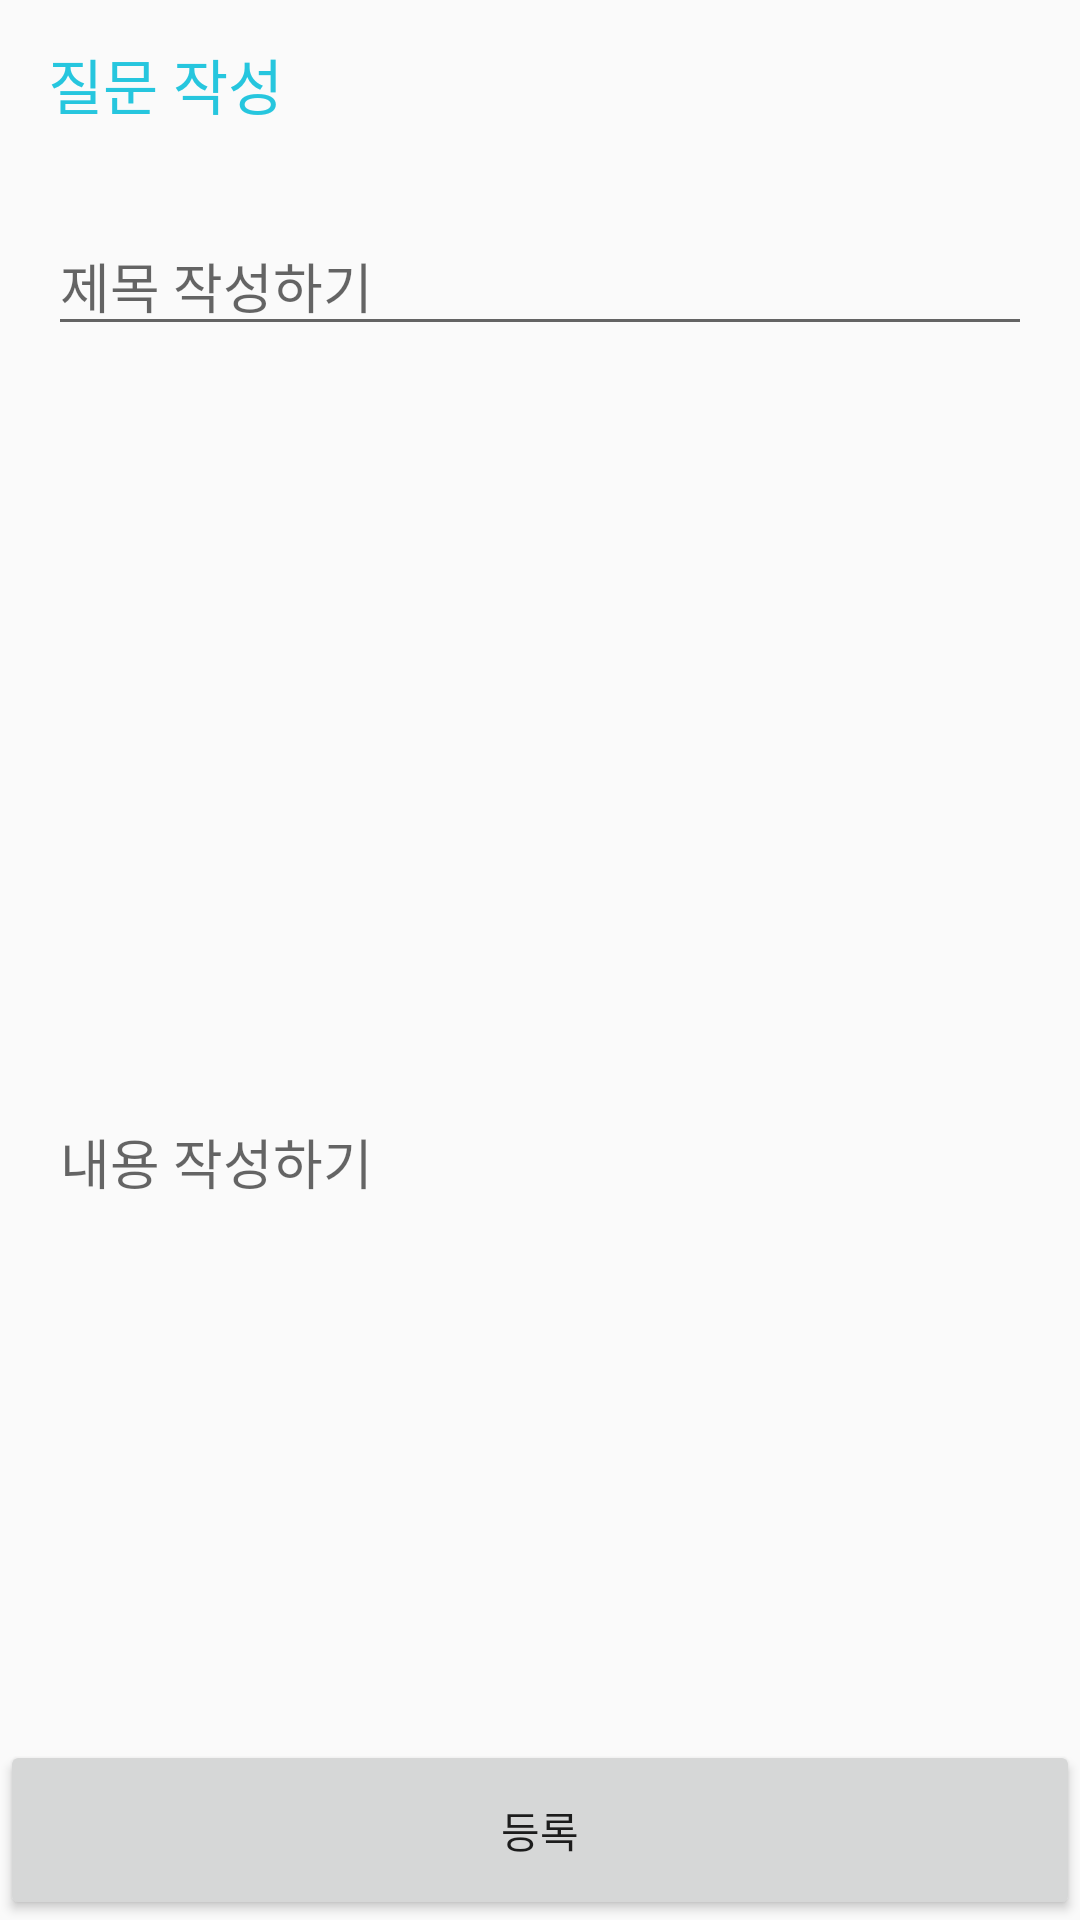

This screen was rendered from an Android layout file. Write that file and the resources it references.
<!-- AndroidManifest.xml: application theme AppTheme -->
<!-- res/layout/activity_new_question.xml -->
<?xml version="1.0" encoding="utf-8"?>
<RelativeLayout xmlns:android="http://schemas.android.com/apk/res/android"
    xmlns:app="http://schemas.android.com/apk/res-auto"
    xmlns:tools="http://schemas.android.com/tools"
    android:layout_width="match_parent"
    android:layout_height="match_parent"
    tools:context="kr.edcan.alime.activity.NewQuestion">

    <LinearLayout
        android:layout_width="match_parent"
        android:layout_height="match_parent"
        android:orientation="vertical">

        <android.support.v7.widget.Toolbar
            android:id="@+id/toolbar"
            android:layout_width="match_parent"
            android:layout_height="?attr/actionBarSize"
            app:title="질문 작성"
            app:titleTextColor="@color/colorPrimary" />

        <EditText
            android:id="@+id/title"
            android:layout_width="match_parent"
            android:layout_height="wrap_content"
            android:layout_margin="16dp"
            android:hint="제목 작성하기" />

        <EditText
            android:id="@+id/content"
            android:layout_width="match_parent"
            android:layout_height="match_parent"
            android:layout_margin="16dp"
            android:layout_marginBottom="60dp"
            android:hint="내용 작성하기" />
    </LinearLayout>

    <Button
        android:id="@+id/post"
        android:layout_width="match_parent"
        android:layout_height="60dp"
        android:layout_alignParentBottom="true"
        android:text="등록" />
</RelativeLayout>
<!-- resources referenced by this layout -->
<resources>
  <color name="colorPrimary">#26C6DE</color>
  <style name="AppTheme" parent="Theme.AppCompat.Light.NoActionBar">
          
          <item name="android:windowDisablePreview">true</item>
          <item name="colorPrimary">@color/colorPrimary</item>
          <item name="colorPrimaryDark">@color/colorPrimaryDark</item>
          <item name="colorAccent">@color/colorAccent</item>
      </style>
  <color name="colorPrimaryDark">#1e99a8</color>
  <color name="colorAccent">#FF4081</color>
</resources>
